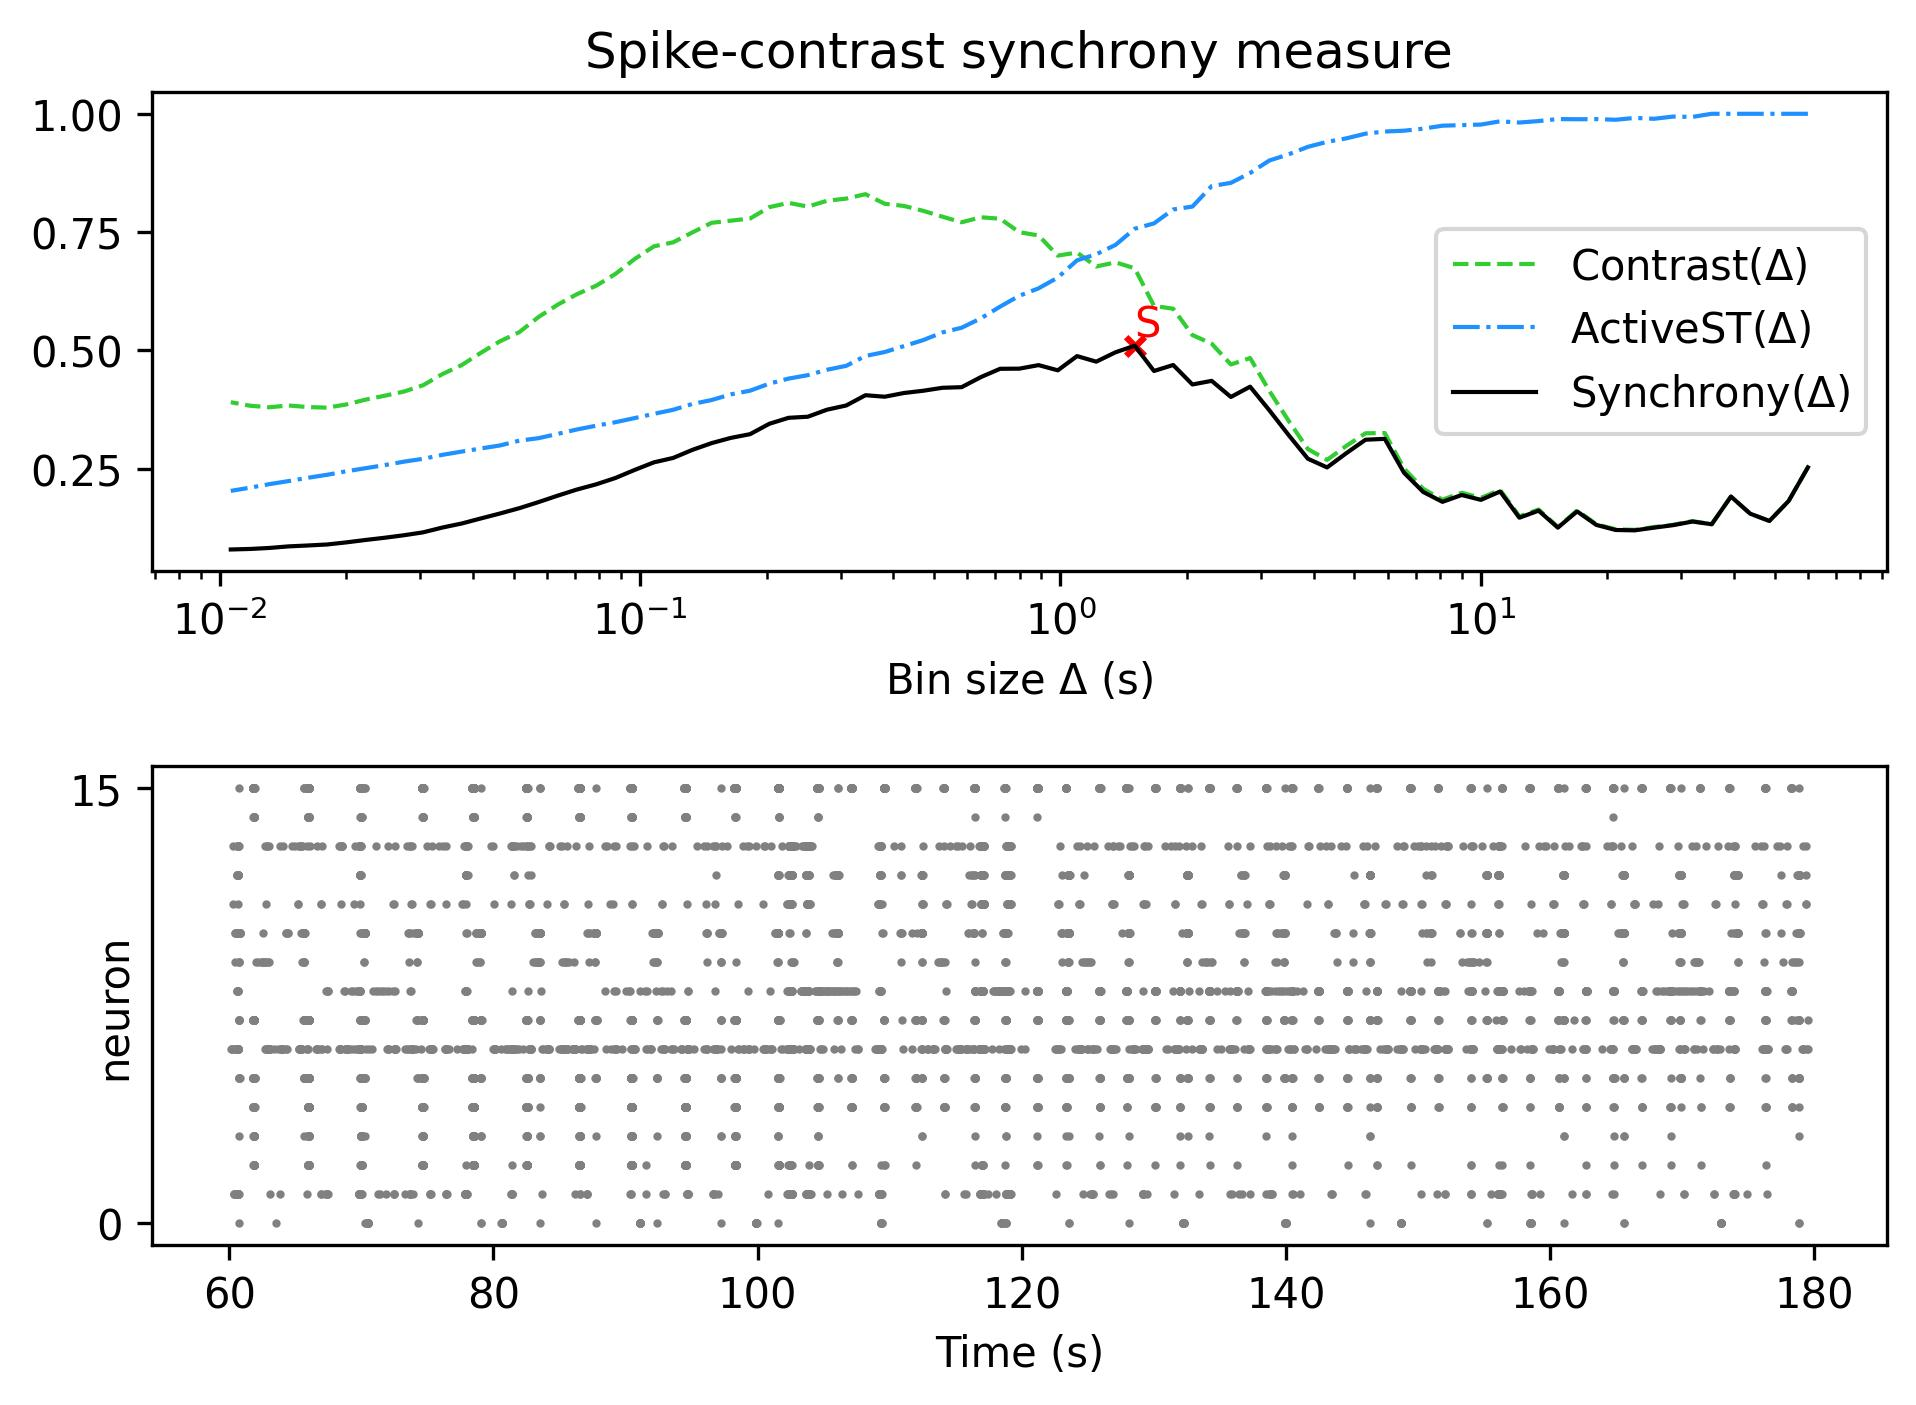

Source data for this figure (header and first rows):
, Spike-contrast (60.0 s), Spike-contrast (54.0 s), Spike-contrast (48.6 s), Spike-contrast (43.74 s), Spike-contrast (39.366 s), Spike-contrast (35.429 s), Spike-contrast (31.886 s), Spike-contrast (28.698 s), Spike-contrast (25.828 s), Spike-contrast (23.245 s), Spike-contrast (20.921 s), Spike-contrast (18.829 s), Spike-contrast (16.946 s), Spike-contrast (15.251 s), Spike-contrast (13.726 s), Spike-contrast (12.353 s), Spike-contrast (11.118 s), Spike-contrast (10.006 s), Spike-contrast (9.006 s), Spike-contrast (8.105 s), Spike-contrast (7.295 s), Spike-contrast (6.565 s), Spike-contrast (5.909 s)
0, 0.2528, 0.1819, 0.1396, 0.155, 0.1912, 0.1327, 0.1384, 0.1308, 0.1255, 0.1198, 0.1206, 0.1313, 0.1598, 0.1255, 0.1614, 0.1465, 0.2019, 0.1842, 0.1945, 0.18, 0.2008, 0.2416, 0.3131
